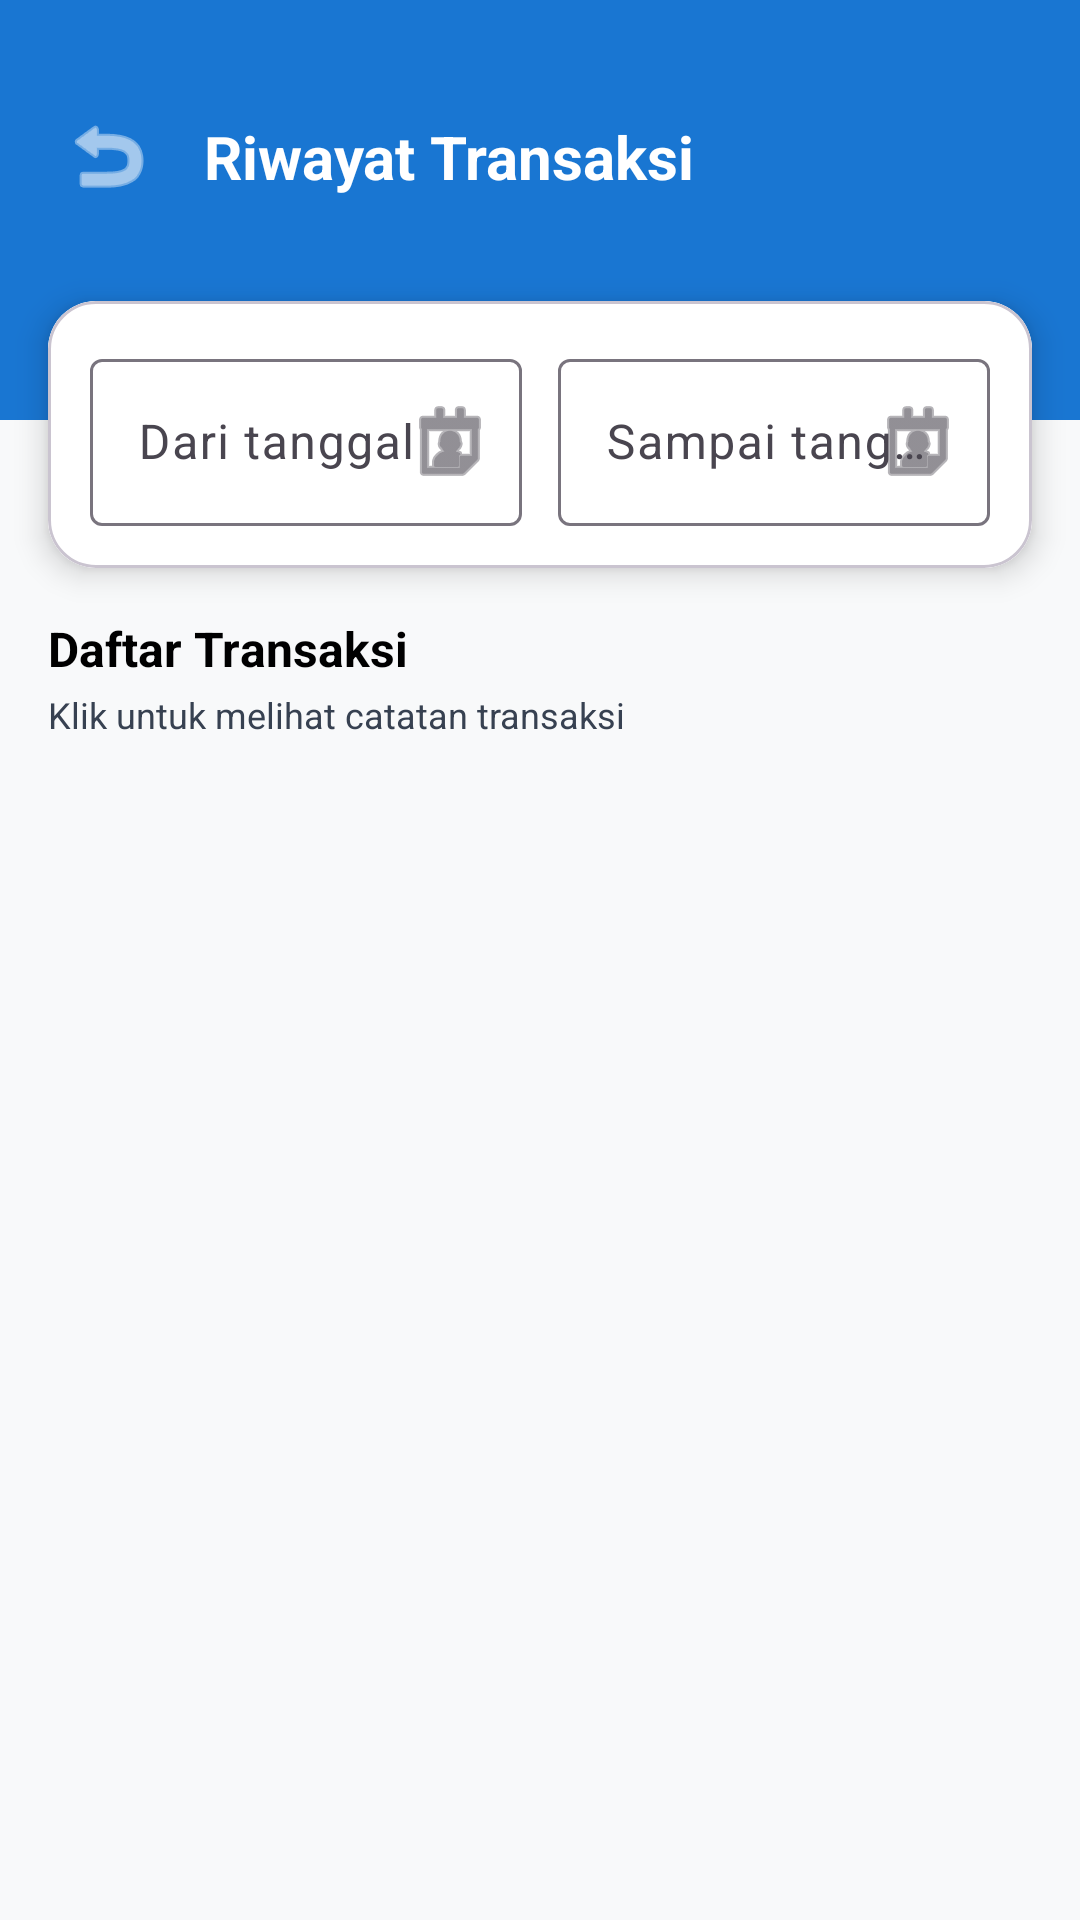

Here is an Android app screen rendered from its layout file. Give the layout XML and the strings, colors and styles it references.
<!-- AndroidManifest.xml: application theme Theme.InventarisApp -->
<!-- res/layout/activity_riwayat_transaksi.xml -->
<?xml version="1.0" encoding="utf-8"?>
<androidx.constraintlayout.widget.ConstraintLayout
    xmlns:android="http://schemas.android.com/apk/res/android"
    xmlns:app="http://schemas.android.com/apk/res-auto"
    xmlns:tools="http://schemas.android.com/tools"
    android:layout_width="match_parent"
    android:layout_height="match_parent"
    android:background="#F8F9FA">

    <View
        android:id="@+id/viewHeader"
        android:layout_width="match_parent"
        android:layout_height="140dp"
        android:background="#1976D2"
        app:layout_constraintTop_toTopOf="parent"/>

    <ImageButton
        android:id="@+id/btnBack"
        android:layout_width="40dp"
        android:layout_height="40dp"
        android:layout_marginStart="16dp"
        android:layout_marginTop="32dp"
        android:background="?attr/selectableItemBackgroundBorderless"
        android:src="@android:drawable/ic_menu_revert"
        android:tint="@color/white"
        app:layout_constraintStart_toStartOf="parent"
        app:layout_constraintTop_toTopOf="parent"/>

    <TextView
        android:id="@+id/tvTitle"
        android:layout_width="wrap_content"
        android:layout_height="wrap_content"
        android:text="Riwayat Transaksi"
        android:textColor="@color/white"
        android:textSize="20sp"
        android:textStyle="bold"
        android:layout_marginStart="12dp"
        app:layout_constraintStart_toEndOf="@id/btnBack"
        app:layout_constraintTop_toTopOf="@id/btnBack"
        app:layout_constraintBottom_toBottomOf="@id/btnBack"/>

    <com.google.android.material.card.MaterialCardView
        android:id="@+id/cardFilter"
        android:layout_width="match_parent"
        android:layout_height="wrap_content"
        android:layout_marginHorizontal="16dp"
        android:layout_marginTop="-40dp"
        app:cardCornerRadius="16dp"
        app:cardElevation="6dp"
        app:layout_constraintTop_toBottomOf="@id/viewHeader">

        <LinearLayout
            android:layout_width="match_parent"
            android:layout_height="wrap_content"
            android:padding="14dp"
            android:orientation="horizontal"
            android:gravity="center_vertical"
            android:background="@color/white">

            <com.google.android.material.textfield.TextInputLayout
                android:layout_width="0dp"
                android:layout_height="wrap_content"
                android:layout_weight="1"
                android:hint="Dari tanggal"
                app:endIconMode="custom"
                app:endIconDrawable="@android:drawable/ic_menu_my_calendar">

                <com.google.android.material.textfield.TextInputEditText
                    android:id="@+id/etDateFrom"
                    android:layout_width="match_parent"
                    android:layout_height="wrap_content"
                    android:focusable="false"
                    android:clickable="true"/>
            </com.google.android.material.textfield.TextInputLayout>

            <Space
                android:layout_width="12dp"
                android:layout_height="1dp"/>

            <com.google.android.material.textfield.TextInputLayout
                android:layout_width="0dp"
                android:layout_height="wrap_content"
                android:layout_weight="1"
                android:hint="Sampai tanggal"
                app:endIconMode="custom"
                app:endIconDrawable="@android:drawable/ic_menu_my_calendar">

                <com.google.android.material.textfield.TextInputEditText
                    android:id="@+id/etDateTo"
                    android:layout_width="match_parent"
                    android:layout_height="wrap_content"
                    android:focusable="false"
                    android:clickable="true"/>
            </com.google.android.material.textfield.TextInputLayout>

        </LinearLayout>
    </com.google.android.material.card.MaterialCardView>

    <TextView
        android:id="@+id/tvLabel"
        android:layout_width="wrap_content"
        android:layout_height="wrap_content"
        android:text="Daftar Transaksi"
        android:textSize="16sp"
        android:textStyle="bold"
        android:textColor="@color/black"
        android:layout_marginStart="16dp"
        android:layout_marginTop="16dp"
        app:layout_constraintStart_toStartOf="parent"
        app:layout_constraintTop_toBottomOf="@id/cardFilter"/>

    <TextView
        android:id="@+id/tvNB"
        android:layout_width="wrap_content"
        android:layout_height="wrap_content"
        android:text="Klik untuk melihat catatan transaksi"
        android:textSize="12sp"
        android:textColor="@color/gray"
        android:layout_marginStart="16dp"
        android:layout_marginTop="3dp"
        app:layout_constraintStart_toStartOf="parent"
        app:layout_constraintTop_toBottomOf="@+id/tvLabel"/>

    <androidx.recyclerview.widget.RecyclerView
        android:id="@+id/rvTransaksi"
        android:layout_width="match_parent"
        android:layout_height="0dp"
        android:layout_marginTop="8dp"
        android:paddingHorizontal="16dp"
        android:paddingBottom="24dp"
        tools:listitem="@layout/item_transaksi"
        app:layout_constraintTop_toBottomOf="@id/tvNB"
        app:layout_constraintBottom_toBottomOf="parent"/>

</androidx.constraintlayout.widget.ConstraintLayout>
<!-- res/layout/item_transaksi.xml (included above) -->
<?xml version="1.0" encoding="utf-8"?>
<com.google.android.material.card.MaterialCardView
    xmlns:android="http://schemas.android.com/apk/res/android"
    xmlns:app="http://schemas.android.com/apk/res-auto"
    android:layout_width="match_parent"
    android:layout_height="wrap_content"
    android:layout_marginBottom="12dp"
    app:cardCornerRadius="14dp"
    app:cardElevation="4dp"
    app:cardBackgroundColor="@android:color/white">

    <LinearLayout
        android:layout_width="match_parent"
        android:layout_height="wrap_content"
        android:padding="14dp"
        android:orientation="vertical">

        <LinearLayout
            android:layout_width="match_parent"
            android:layout_height="wrap_content"
            android:orientation="horizontal"
            android:gravity="center_vertical">

            <TextView
                android:id="@+id/tvNamaBarang"
                android:layout_width="0dp"
                android:layout_height="wrap_content"
                android:layout_weight="1"
                android:text="Nama Barang"
                android:textSize="16sp"
                android:textStyle="bold"
                android:textColor="@color/black"/>

            <TextView
                android:id="@+id/tvJenis"
                android:layout_width="wrap_content"
                android:layout_height="wrap_content"
                android:paddingHorizontal="10dp"
                android:paddingVertical="4dp"
                android:text="MASUK"
                android:textSize="11sp"
                android:textStyle="bold"
                android:textColor="@android:color/white"
                android:background="@drawable/bg_badge_masuk"/>
        </LinearLayout>

        <TextView
            android:id="@+id/tvDetail"
            android:layout_width="wrap_content"
            android:layout_height="wrap_content"
            android:layout_marginTop="6dp"
            android:text="Qty: 5 • Stok: 10 -> 15"
            android:textSize="13sp"
            android:textColor="#555555"/>

        <TextView
            android:id="@+id/tvCatatan"
            android:layout_width="match_parent"
            android:layout_height="wrap_content"
            android:layout_marginTop="4dp"
            android:text="Ini catatan transaksi"
            android:textSize="14sp"
            android:textColor="#555555"
            android:visibility="gone"/>

        <View
            android:layout_width="match_parent"
            android:layout_height="1dp"
            android:layout_marginVertical="8dp"
            android:background="#E0E0E0"/>

        <LinearLayout
            android:layout_width="wrap_content"
            android:layout_height="wrap_content"
            android:orientation="horizontal"
            android:gravity="center_vertical">

            <ImageView
                android:layout_width="25dp"
                android:layout_height="25dp"
                android:src="@android:drawable/ic_menu_my_calendar"
                android:tint="#9E9E9E"/>

            <TextView
                android:id="@+id/tvTanggal"
                android:layout_width="wrap_content"
                android:layout_height="wrap_content"
                android:layout_marginStart="6dp"
                android:text="12 Jan 2026"
                android:textSize="12sp"
                android:textColor="#888888"/>
        </LinearLayout>

    </LinearLayout>

</com.google.android.material.card.MaterialCardView>
<!-- resources referenced by this layout -->
<resources>
  <!-- drawable bg_badge_masuk (drawable) -->
  <?xml version="1.0" encoding="utf-8"?>
  <shape xmlns:android="http://schemas.android.com/apk/res/android">
      <solid android:color="#2E7D32"/>
      <corners android:radius="12dp"/>
  </shape>
  <style name="Theme.InventarisApp" parent="Base.Theme.InventarisApp" />
  <style name="Base.Theme.InventarisApp" parent="Theme.Material3.DayNight.NoActionBar">
          
          
      </style>
  <!-- not gathered from this repository: default colours our renderer supplied (Android Studio template values) -->
  <color name="black">#FF000000</color>
  <color name="white">#FFFFFFFF</color>
</resources>
